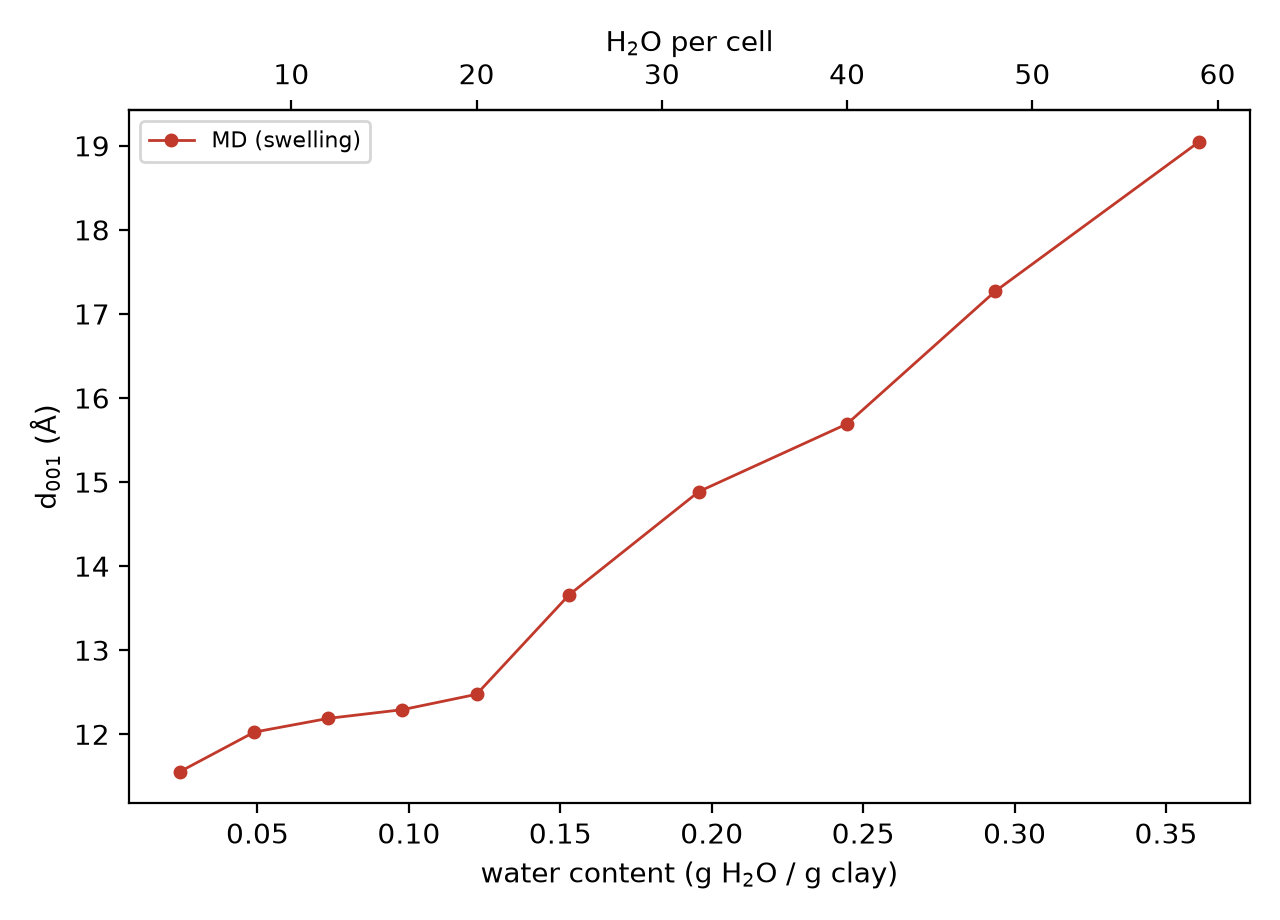

The file beside this chart, header and first rows:
waters, water_g_per_g, direction, d001, d001_sd, a, b, c, alpha, beta, gamma, pe, T, frames
4, 0.02447, up, 11.56, 0.2125, 10.39, 17.99, 11.68, 92.19, 98.15, 89.87, -39087, 299.4, 200
8, 0.04894, up, 12.03, 0.1253, 10.37, 17.97, 12.14, 92.01, 97.5, 89.92, -39148, 302.4, 200
12, 0.07341, up, 12.19, 0.1261, 10.37, 17.96, 12.28, 91.86, 96.93, 89.95, -39198, 298, 200
16, 0.09788, up, 12.29, 0.1302, 10.37, 17.96, 12.36, 91.54, 95.74, 89.95, -39245, 297.6, 200
20, 0.1223, up, 12.47, 0.1691, 10.38, 17.96, 12.51, 91.16, 94.33, 89.95, -39291, 299, 200
25, 0.1529, up, 13.66, 0.2239, 10.38, 17.97, 13.68, 90.86, 93.19, 89.95, -39338, 301.5, 200
32, 0.1958, up, 14.89, 0.2283, 10.37, 17.97, 14.9, 90.64, 92.39, 89.97, -39404, 299.1, 200
40, 0.2447, up, 15.69, 0.1875, 10.37, 17.97, 15.7, 90.51, 91.88, 89.97, -39501, 301.3, 200
48, 0.2936, up, 17.27, 0.2802, 10.37, 17.96, 17.28, 90.4, 91.49, 89.96, -39571, 300.1, 200
59, 0.3609, up, 19.05, 0.2842, 10.38, 17.97, 19.05, 90.31, 91.15, 89.95, -39682, 298, 200
